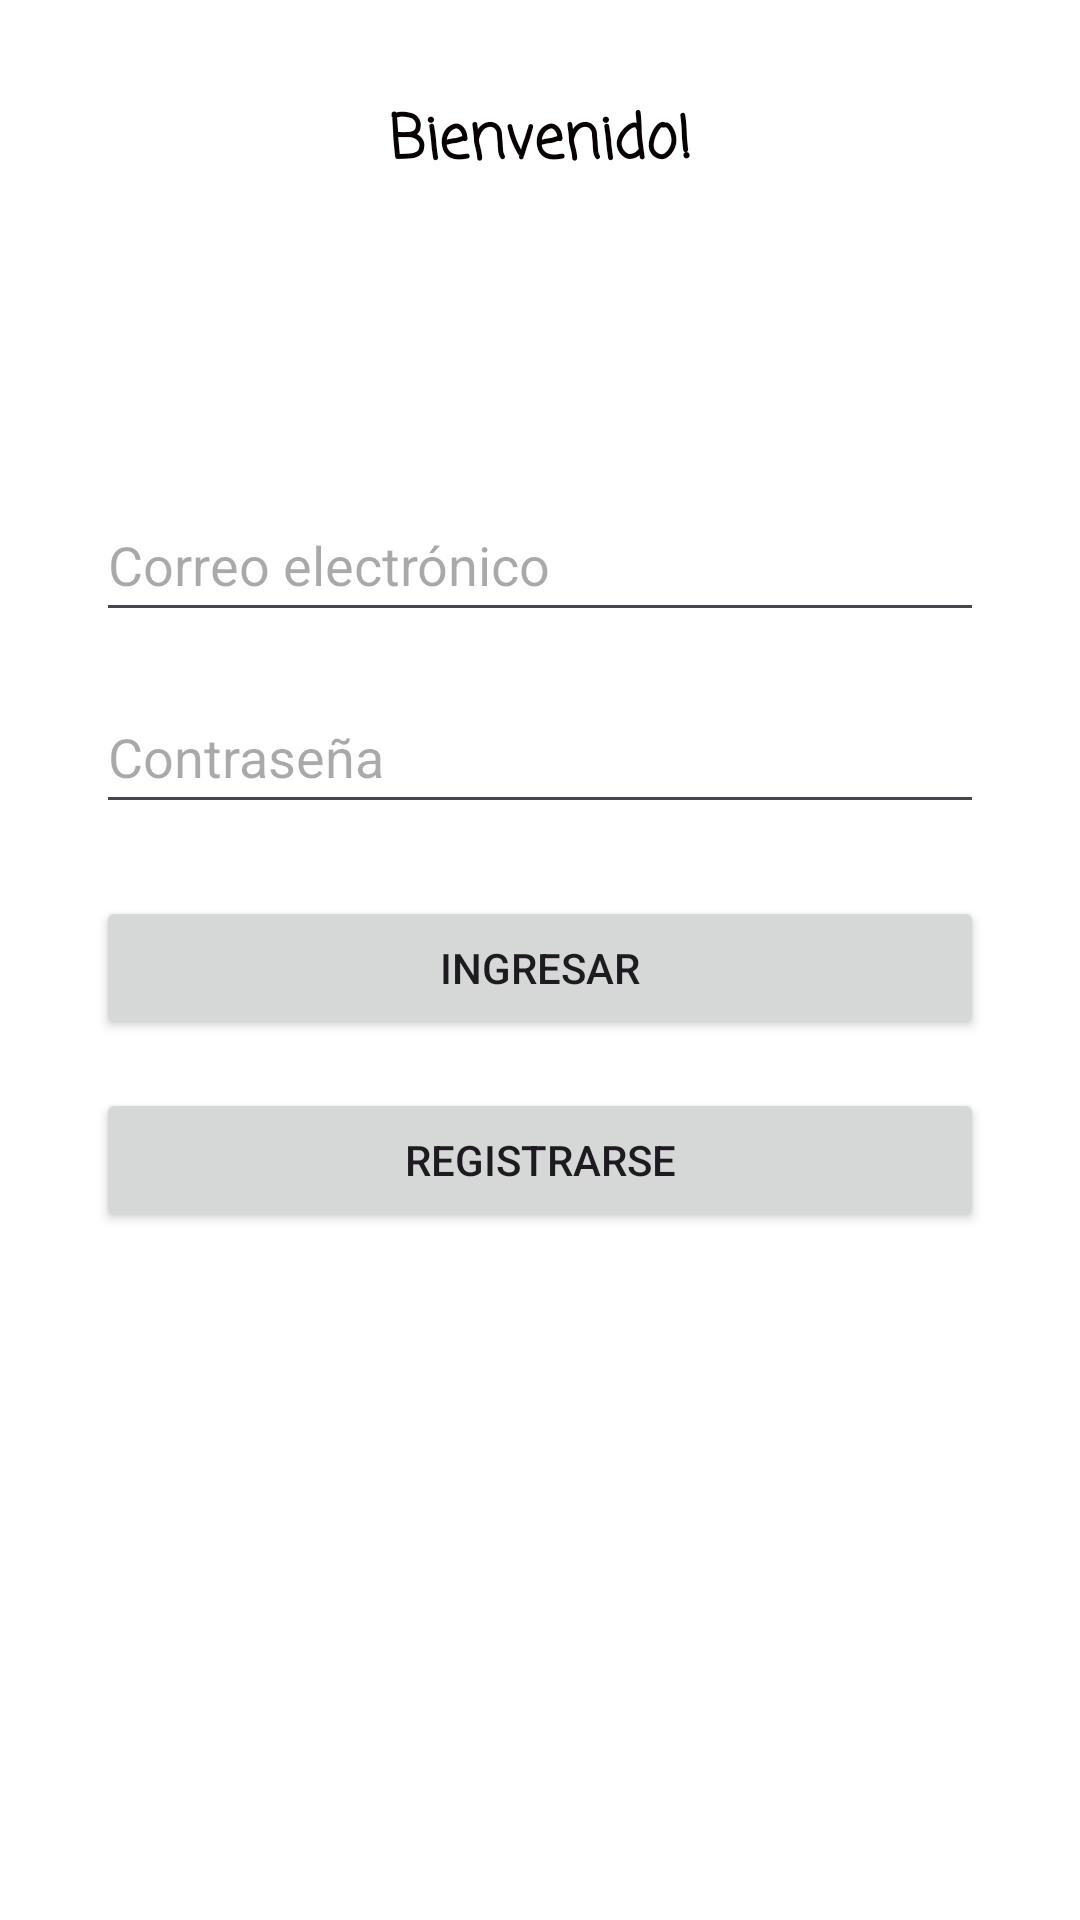

Here is an Android app screen rendered from its layout file. Give the layout XML and the strings, colors and styles it references.
<!-- AndroidManifest.xml: application theme Theme.Class1a -->
<!-- res/layout/activity_main.xml -->
<?xml version="1.0" encoding="utf-8"?>
<androidx.constraintlayout.widget.ConstraintLayout
    xmlns:android="http://schemas.android.com/apk/res/android"
    xmlns:app="http://schemas.android.com/apk/res-auto"
    xmlns:tools="http://schemas.android.com/tools"
    android:id="@+id/main"
    android:background="@android:color/white"
    android:layout_width="match_parent"
    android:layout_height="match_parent"
    tools:context=".MainActivity">

    <TextView
        android:id="@+id/textView2"
        android:layout_width="wrap_content"
        android:layout_height="wrap_content"
        android:layout_marginTop="32dp"
        android:fontFamily="casual"
        android:text="@string/bienvenido_text"
        android:textColor="#070000"
        android:textSize="20sp"
        android:textStyle="bold"
        app:layout_constraintTop_toTopOf="parent"
        app:layout_constraintStart_toStartOf="parent"
        app:layout_constraintEnd_toEndOf="parent" />

    <ImageView
        android:id="@+id/imageView"
        android:layout_width="60dp"
        android:layout_height="60dp"
        app:srcCompat="@drawable/iconoestudiar"
        android:contentDescription="@string/icon_description"
        app:layout_constraintTop_toBottomOf="@id/textView2"
        app:layout_constraintStart_toStartOf="parent"
        app:layout_constraintEnd_toEndOf="parent"
        android:layout_marginTop="16dp" />

    <EditText
        android:id="@+id/edtEmail"
        android:layout_width="0dp"
        android:layout_height="wrap_content"
        android:hint="@string/email_hint"
        android:autofillHints="emailAddress"
        android:inputType="textEmailAddress"
        android:minHeight="48dp"
        android:layout_marginStart="32dp"
        android:layout_marginEnd="32dp"
        app:layout_constraintTop_toBottomOf="@id/imageView"
        app:layout_constraintStart_toStartOf="parent"
        app:layout_constraintEnd_toEndOf="parent"
        android:layout_marginTop="24dp" />

    <EditText
        android:id="@+id/edtPassword"
        android:layout_width="0dp"
        android:layout_height="wrap_content"
        android:hint="@string/password_hint"
        android:autofillHints="password"
        android:inputType="textPassword"
        android:minHeight="48dp"
        android:layout_marginStart="32dp"
        android:layout_marginEnd="32dp"
        app:layout_constraintTop_toBottomOf="@id/edtEmail"
        app:layout_constraintStart_toStartOf="parent"
        app:layout_constraintEnd_toEndOf="parent"
        android:layout_marginTop="16dp" />

    <Button
        android:id="@+id/btnIngresar"
        android:layout_width="0dp"
        android:layout_height="wrap_content"
        android:layout_marginStart="32dp"
        android:layout_marginTop="24dp"
        android:layout_marginEnd="32dp"
        android:text="@string/btn_ingresar"
        app:layout_constraintEnd_toEndOf="parent"
        app:layout_constraintHorizontal_bias="0.0"
        app:layout_constraintStart_toStartOf="parent"
        app:layout_constraintTop_toBottomOf="@id/edtPassword" />

    <Button
        android:id="@+id/btnRegistrarse"
        android:layout_width="0dp"
        android:layout_height="wrap_content"
        android:text="@string/btn_registrarse"
        android:layout_marginTop="16dp"
        android:layout_marginStart="32dp"
        android:layout_marginEnd="32dp"
        app:layout_constraintTop_toBottomOf="@id/btnIngresar"
        app:layout_constraintStart_toStartOf="parent"
        app:layout_constraintEnd_toEndOf="parent" />



</androidx.constraintlayout.widget.ConstraintLayout>
<!-- resources referenced by this layout -->
<resources>
  <string name="bienvenido_text">Bienvenido!</string>
  <string name="btn_ingresar">Ingresar</string>
  <string name="btn_registrarse">Registrarse</string>
  <string name="email_hint">Correo electrónico</string>
  <string name="icon_description">Icono de la aplicación</string>
  <string name="password_hint">Contraseña</string>
  <style name="Theme.Class1a" parent="Base.Theme.Class1a" />
  <style name="Base.Theme.Class1a" parent="Theme.Material3.DayNight.NoActionBar">
          
          
      </style>
</resources>
